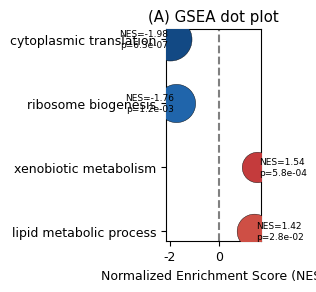
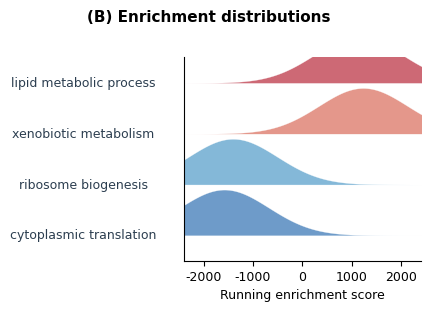
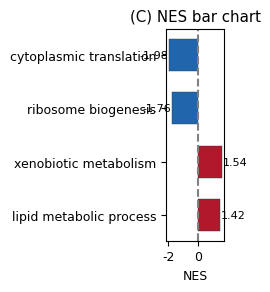
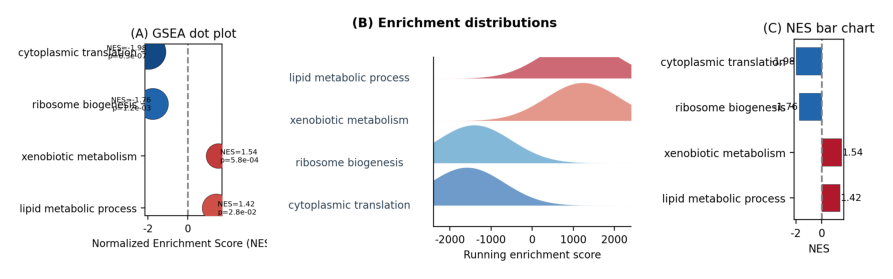

Reproduce these figures in Python, in order.
"""
S10_gsea_dualaxis.py
Supplementary Figure S10 — GSEA dot plot + dual-axis ridge plot (v6) + NES bars
Key fix: dual-axis architecture eliminates label/curve overlap

Run: python code/python/S10_gsea_dualaxis.py
"""
import numpy as np
import matplotlib.pyplot as plt
from matplotlib import rcParams
from matplotlib.gridspec import GridSpec
import matplotlib.patches as mpatches

rcParams.update({"font.family": "DejaVu Sans", "font.size": 9})
OUT = "figures"
import os; os.makedirs(OUT, exist_ok=True)

# ---- GSEA summary data ----------------------------------------------------
terms = ["cytoplasmic translation", "ribosome biogenesis",
         "xenobiotic metabolism", "lipid metabolic process"]
NES   = [-1.98, -1.76, 1.54, 1.42]
padj  = [6.28e-7, 1.20e-3, 5.79e-4, 2.80e-2]
ngene = [120, 95, 60, 78]

# ---- (A) Dot plot ----------------------------------------------------------
figA, axA = plt.subplots(figsize=(3.2, 3.0))
for i, c in enumerate(padj):
    axA.scatter(NES[i], i, s=ngene[i]*8, c=[NES[i]], cmap="RdBu_r",
                vmin=-2.2, vmax=2.2, edgecolors="black", lw=0.3, zorder=3)
    axA.text(NES[i] + (0.08 if NES[i]>0 else -0.08), i, f"NES={NES[i]:.2f}\np={c:.1e}",
             ha="left" if NES[i]>0 else "right", va="center", fontsize=6.5)
axA.axvline(0, ls="--", color="grey")
axA.set(yticks=range(4), yticklabels=terms, xlabel="Normalized Enrichment Score (NES)",
        title="(A) GSEA dot plot")
axA.invert_yaxis()
figA.tight_layout()
figA.savefig(f"{OUT}/S10_panelA.png", dpi=220, bbox_inches="tight", facecolor="white")

# ---- (B) DUAL-AXIS ridge plot ---------------------------------------------
figB, (axL, axR) = plt.subplots(1, 2, figsize=(4.5, 3.0),
                                   gridspec_kw={"width_ratios":[0.38,0.62]})
# LEFT axis: pure labels
for i, t in enumerate(terms):
    axL.text(0.5, i, t, ha="center", va="center", fontsize=9, color="#2C3E50")
axL.set(xlim=(0,1), ylim=(-0.5, 3.5), xticks=[], yticks=[])
for s in axL.spines.values(): s.set_visible(False)

# RIGHT axis: pure ridge curves
rng = np.random.default_rng(3)
x = np.linspace(-2500, 2500, 500)
cols = ["#2166AC","#4393C3","#D6604D","#B2182B"]
for i, (t, nes, c) in enumerate(zip(terms, NES, cols)):
    mu = nes * 800
    y = np.abs(nes) * np.exp(-0.5*((x-mu)/900)**2)
    y_shifted = i + 0.9*y/y.max()
    axR.fill_between(x, i, y_shifted, alpha=0.65, color=c, lw=0.3, edgecolor="white")
axR.set(xlim=(-2400,2400), ylim=(-0.5,3.5), yticks=[], ylabel="",
        xlabel="Running enrichment score", title="")
for s in ["top","right"]: axR.spines[s].set_visible(False)
figB.suptitle("(B) Enrichment distributions", fontsize=11, fontweight="bold", y=1.02)
figB.tight_layout()
figB.savefig(f"{OUT}/S10_panelB.png", dpi=220, bbox_inches="tight", facecolor="white")

# ---- (C) NES bar chart ----------------------------------------------------
figC, axC = plt.subplots(figsize=(2.6, 3.0))
cols_bar = ["#2166AC" if n<0 else "#B2182B" for n in NES]
axC.barh(range(4), NES, color=cols_bar, edgecolor="#2C3E50", lw=0.3, height=0.6)
for i, v in enumerate(NES):
    axC.text(v + (0.06 if v>0 else -0.06), i, f"{v:.2f}",
             ha="left" if v>0 else "right", va="center", fontsize=8)
axC.axvline(0, ls="--", color="grey")
axC.set(yticks=range(4), yticklabels=terms, xlabel="NES", title="(C) NES bar chart")
axC.invert_yaxis()
figC.tight_layout()
figC.savefig(f"{OUT}/S10_panelC.png", dpi=220, bbox_inches="tight", facecolor="white")

# ---- Combine A / B / C ----------------------------------------------------
fig, (a, b, c) = plt.subplots(1, 3, figsize=(9, 3.0),
                                 gridspec_kw={"width_ratios":[1.0,1.4,0.9]})
for src, dst in [(figA.axes[0], a), (figB.axes[1], b), (figC.axes[0], c)]:
    dst.imshow(np.asarray(src.figure.canvas.buffer_rgba())[...,:3])
    dst.axis("off")
plt.tight_layout()
plt.savefig(f"{OUT}/S10_gsea_v6.png", dpi=220, bbox_inches="tight", facecolor="white")
print("[S10] saved → figures/S10_gsea_v6.png")
